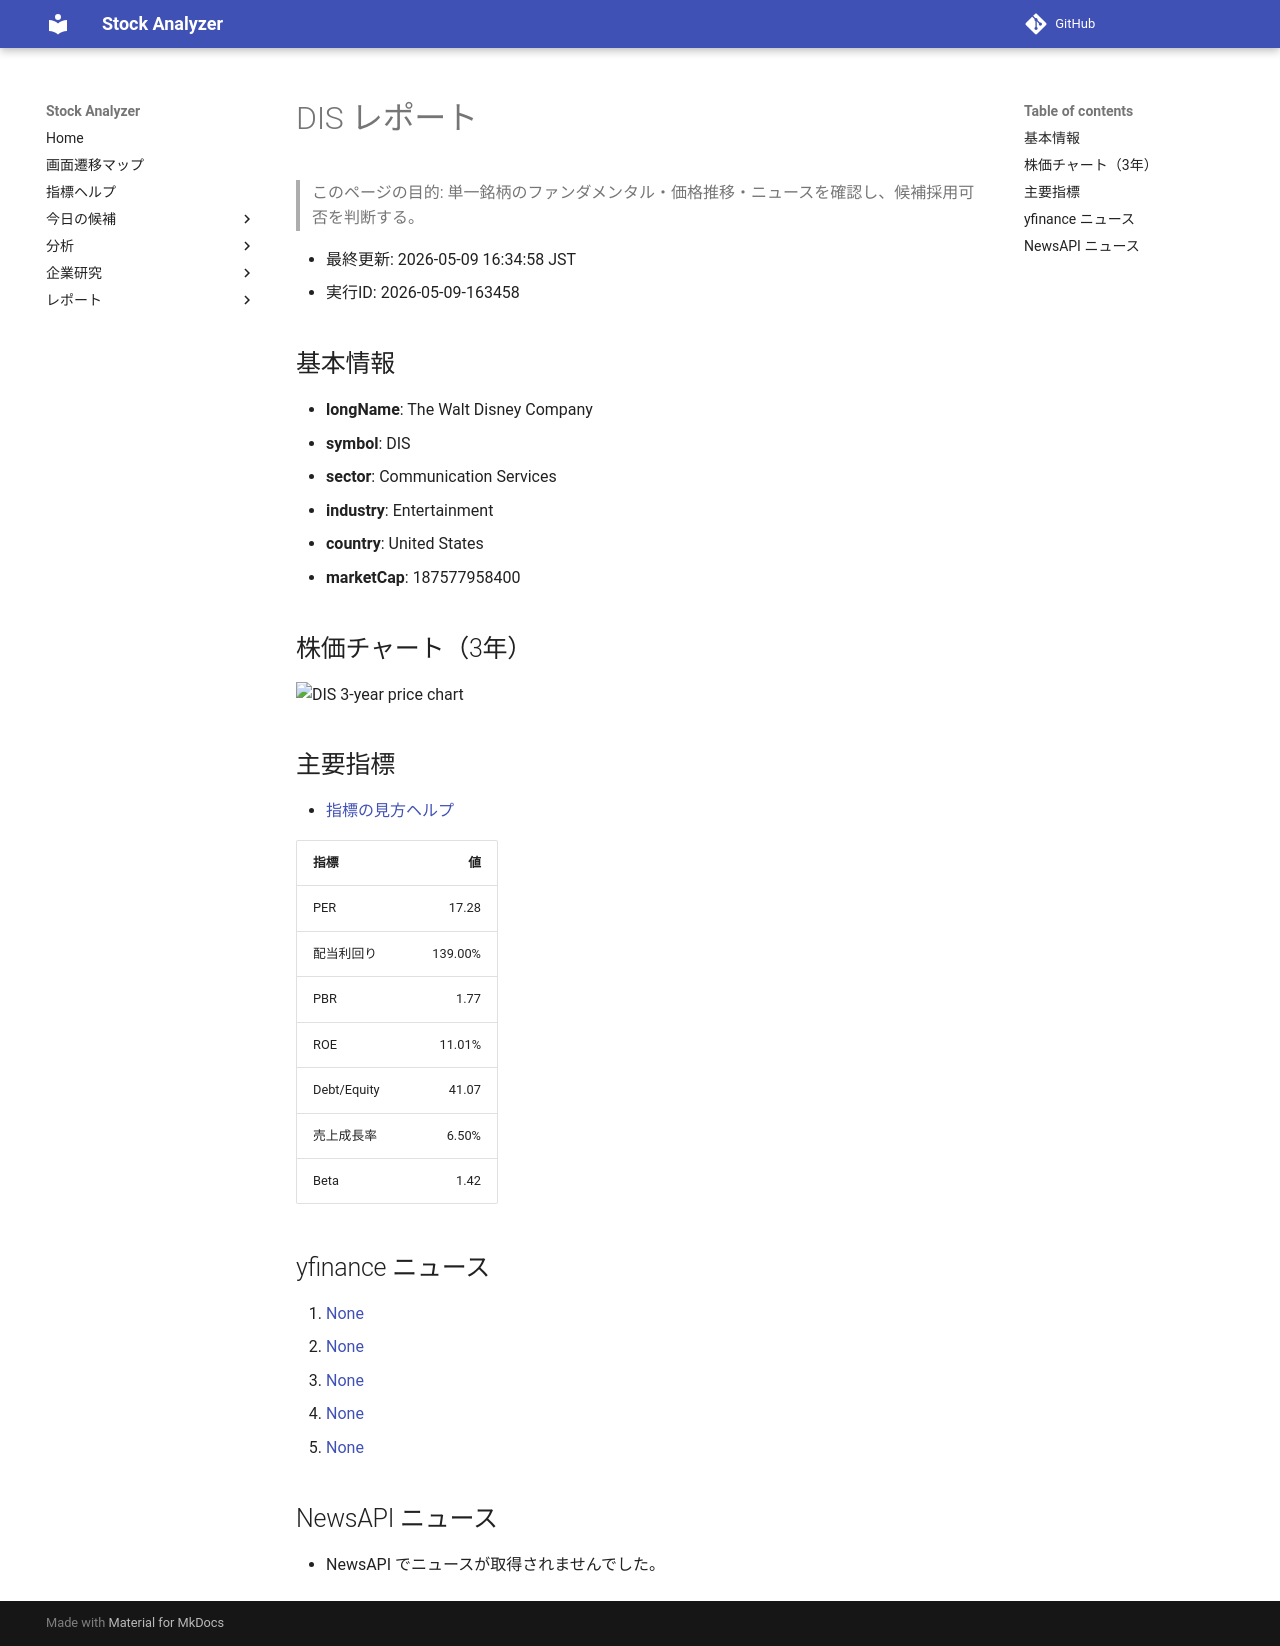

repository: Yumi-note/Making-APP · page: reports/2026-05-09/163458/DIS/index.html · generator: mkdocs

# DIS レポート

> このページの目的: 単一銘柄のファンダメンタル・価格推移・ニュースを確認し、候補採用可否を判断する。

- 最終更新: 2026-05-09 16:34:58 JST
- 実行ID: 2026-05-09-163458

## 基本情報

- **longName**: The Walt Disney Company
- **symbol**: DIS
- **sector**: Communication Services
- **industry**: Entertainment
- **country**: United States
- **marketCap**: 187577958400

## 株価チャート（3年）

![DIS 3-year price chart](DIS_3y.png)

## 主要指標

- [指標の見方ヘルプ](../../../../indicators.md)

| 指標 | 値 |
|---|---:|
| PER | 17.28 |
| 配当利回り | 139.00% |
| PBR | 1.77 |
| ROE | 11.01% |
| Debt/Equity | 41.07 |
| 売上成長率 | 6.50% |
| Beta | 1.42 |

## yfinance ニュース

1. [None](None)
2. [None](None)
3. [None](None)
4. [None](None)
5. [None](None)

## NewsAPI ニュース

- NewsAPI でニュースが取得されませんでした。
